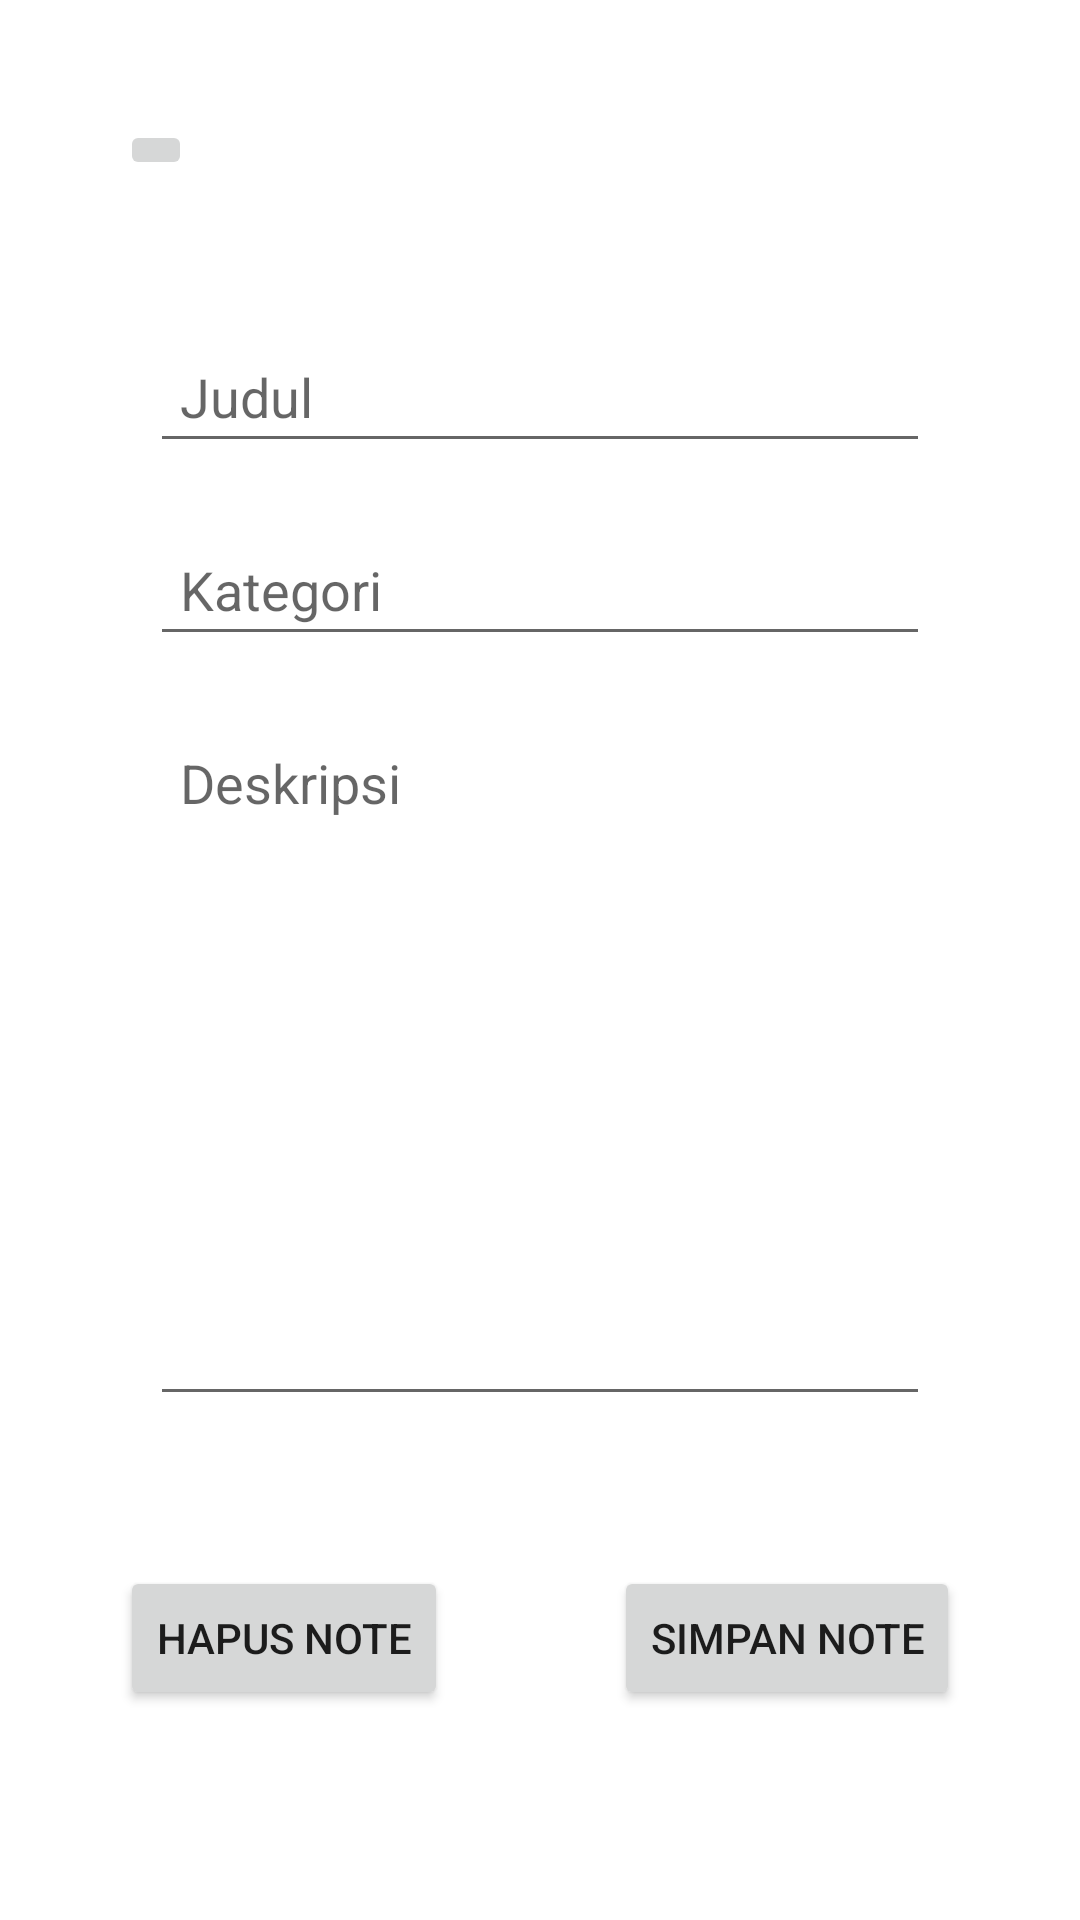

Write the Android layout XML for this screen, with the resource values it uses.
<!-- AndroidManifest.xml: application theme Theme.MyNote -->
<!-- res/layout/activity_add_note.xml -->
<?xml version="1.0" encoding="utf-8"?>
<LinearLayout xmlns:android="http://schemas.android.com/apk/res/android"
    xmlns:app="http://schemas.android.com/apk/res-auto"
    xmlns:tools="http://schemas.android.com/tools"
    android:layout_width="match_parent"
    android:layout_height="match_parent"
    android:orientation="vertical"
    android:padding="20dp"
    tools:context=".activity.AddNoteActivity">
    <LinearLayout
        android:layout_width="match_parent"
        android:layout_height="wrap_content">

        <ImageButton
            android:layout_margin="20dp"
            android:id="@+id/back"
            android:src="@drawable/baseline_arrow_back_24"
            android:layout_width="wrap_content"
            android:layout_height="wrap_content"/>

    </LinearLayout>


    <LinearLayout
        android:layout_width="match_parent"
        android:layout_height="wrap_content"
        android:orientation="vertical"
        android:padding="10dp"
        android:layout_margin="10dp"
        android:background="@drawable/rounded_corner">
        <EditText
            android:id="@+id/title"
            android:layout_width="match_parent"
            android:layout_height="wrap_content"
            android:hint="Judul"
            android:padding="10dp"
            android:layout_margin="10dp"/>
        <EditText
            android:id="@+id/category"
            android:layout_width="match_parent"
            android:layout_height="wrap_content"
            android:hint="Kategori"
            android:padding="10dp"
            android:layout_margin="10dp"/>
        <EditText
            android:id="@+id/descriptionInput"
            android:layout_width="match_parent"
            android:layout_height="wrap_content"
            android:hint="Deskripsi"
            android:padding="10dp"
            android:layout_margin="10dp"
            android:lines="10"
            android:gravity="top"/>
    </LinearLayout>

    <RelativeLayout
        android:layout_width="match_parent"
        android:layout_height="wrap_content"
        android:orientation="vertical"
        android:padding="10dp"
        android:layout_margin="10dp">

        <Button
            android:id="@+id/buttonAdd"
            android:layout_width="wrap_content"
            android:layout_height="wrap_content"
            android:text="SIMPAN NOTE"
            android:layout_alignParentRight="true" />
        <Button
            android:id="@+id/buttonDelete"
            android:layout_width="wrap_content"
            android:layout_height="wrap_content"
            android:text="HAPUS NOTE"
            android:layout_alignParentLeft="true" />


    </RelativeLayout>

</LinearLayout>
<!-- resources referenced by this layout -->
<resources>
  <style name="Theme.MyNote" parent="Theme.MaterialComponents.DayNight.DarkActionBar">
          
          <item name="colorPrimary">#4c9fe5</item>
          <item name="colorPrimaryVariant">#1474b5</item>
          <item name="colorOnPrimary">@color/white</item>
          
          <item name="colorSecondary">@color/teal_200</item>
          <item name="colorSecondaryVariant">@color/teal_700</item>
          <item name="colorOnSecondary">@color/black</item>
          
          <item name="android:statusBarColor">?attr/colorPrimaryVariant</item>
          
      </style>
  <color name="white">#FFFFFFFF</color>
  <color name="teal_200">#FF03DAC5</color>
  <color name="teal_700">#FF018786</color>
  <color name="black">#FF000000</color>
</resources>
